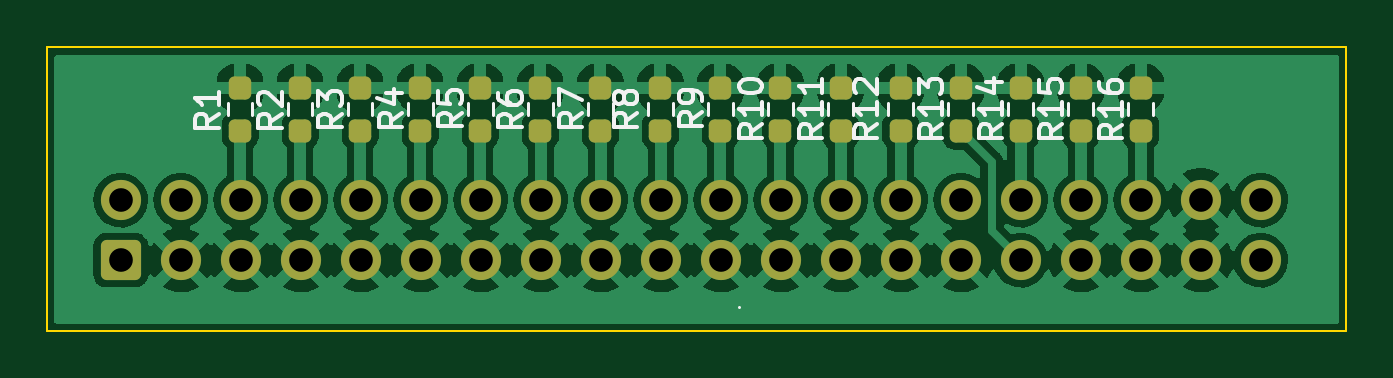
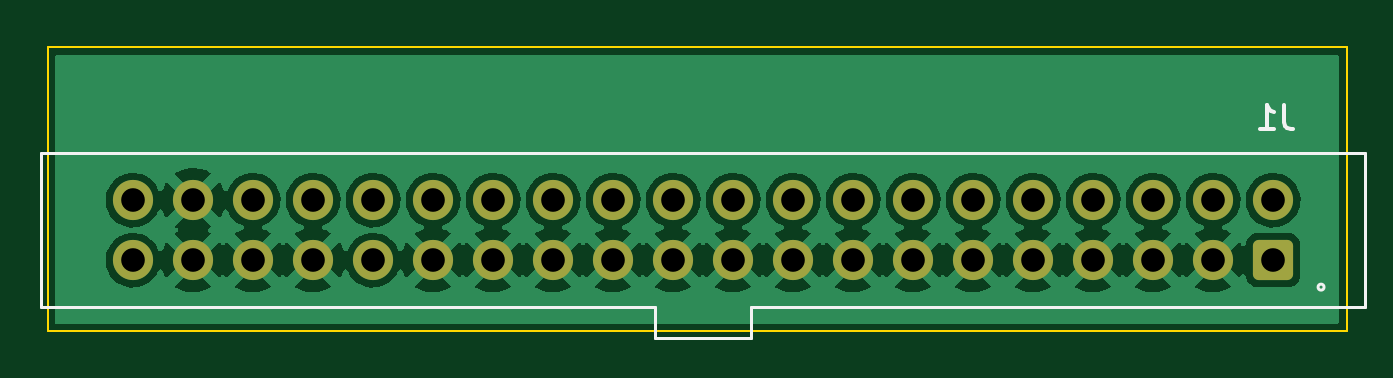
Circuit board: 11 layer files. Board 55.0 x 12.0 mm.
- bottom_copper: Exp_Filter-B_Cu.gbr (92072 bytes)
- bottom_mask: Exp_Filter-B_Mask.gbr (2198 bytes)
- paste: Exp_Filter-B_Paste.gbr (457 bytes)
- bottom_silk: Exp_Filter-B_Silkscreen.gbr (1354 bytes)
- outline: Exp_Filter-Edge_Cuts.gbr (695 bytes)
- top_copper: Exp_Filter-F_Cu.gbr (143534 bytes)
- top_mask: Exp_Filter-F_Mask.gbr (3419 bytes)
- paste: Exp_Filter-F_Paste.gbr (2223 bytes)
- top_silk: Exp_Filter-F_Silkscreen.gbr (15215 bytes)
- drill: Exp_Filter-NPTH.drl (272 bytes)
- drill: Exp_Filter-PTH.drl (969 bytes)

=== bottom_copper: Exp_Filter-B_Cu.gbr (92072 bytes, source omitted) ===
=== bottom_mask: Exp_Filter-B_Mask.gbr (2198 bytes, source withheld) ===
=== paste: Exp_Filter-B_Paste.gbr ===
%TF.GenerationSoftware,KiCad,Pcbnew,(6.0.5)*%
%TF.CreationDate,2022-06-05T02:43:02-04:00*%
%TF.ProjectId,Exp_Filter,4578705f-4669-46c7-9465-722e6b696361,rev?*%
%TF.SameCoordinates,Original*%
%TF.FileFunction,Paste,Bot*%
%TF.FilePolarity,Positive*%
%FSLAX46Y46*%
G04 Gerber Fmt 4.6, Leading zero omitted, Abs format (unit mm)*
G04 Created by KiCad (PCBNEW (6.0.5)) date 2022-06-05 02:43:02*
%MOMM*%
%LPD*%
G01*
G04 APERTURE LIST*
G04 APERTURE END LIST*
M02*

=== bottom_silk: Exp_Filter-B_Silkscreen.gbr ===
%TF.GenerationSoftware,KiCad,Pcbnew,(6.0.5)*%
%TF.CreationDate,2022-06-05T02:43:02-04:00*%
%TF.ProjectId,Exp_Filter,4578705f-4669-46c7-9465-722e6b696361,rev?*%
%TF.SameCoordinates,Original*%
%TF.FileFunction,Legend,Bot*%
%TF.FilePolarity,Positive*%
%FSLAX46Y46*%
G04 Gerber Fmt 4.6, Leading zero omitted, Abs format (unit mm)*
G04 Created by KiCad (PCBNEW (6.0.5)) date 2022-06-05 02:43:02*
%MOMM*%
%LPD*%
G01*
G04 APERTURE LIST*
%ADD10C,0.150000*%
%ADD11C,0.120000*%
G04 APERTURE END LIST*
D10*
%TO.C,J1*%
X122666666Y-105452380D02*
X122666666Y-106166666D01*
X122619047Y-106309523D01*
X122523809Y-106404761D01*
X122380952Y-106452380D01*
X122285714Y-106452380D01*
X123666666Y-106452380D02*
X123095238Y-106452380D01*
X123380952Y-106452380D02*
X123380952Y-105452380D01*
X123285714Y-105595238D01*
X123190476Y-105690476D01*
X123095238Y-105738095D01*
D11*
X145200000Y-115292500D02*
X149300000Y-115292500D01*
X121215000Y-113145500D02*
G75*
G03*
X121215000Y-113145500I-127000J0D01*
G01*
X175290000Y-107482500D02*
X175290000Y-113982500D01*
X175290000Y-113982500D02*
X149300000Y-113982500D01*
X119210000Y-107482500D02*
X175290000Y-107482500D01*
X119210000Y-113982500D02*
X119210000Y-107482500D01*
X145200000Y-113982500D02*
X119210000Y-113982500D01*
X149300000Y-113982500D02*
X149300000Y-115292500D01*
X145200000Y-115292500D02*
X145200000Y-113982500D01*
%TD*%
M02*

=== outline: Exp_Filter-Edge_Cuts.gbr ===
%TF.GenerationSoftware,KiCad,Pcbnew,(6.0.5)*%
%TF.CreationDate,2022-06-05T02:43:02-04:00*%
%TF.ProjectId,Exp_Filter,4578705f-4669-46c7-9465-722e6b696361,rev?*%
%TF.SameCoordinates,Original*%
%TF.FileFunction,Profile,NP*%
%FSLAX46Y46*%
G04 Gerber Fmt 4.6, Leading zero omitted, Abs format (unit mm)*
G04 Created by KiCad (PCBNEW (6.0.5)) date 2022-06-05 02:43:02*
%MOMM*%
%LPD*%
G01*
G04 APERTURE LIST*
%TA.AperFunction,Profile*%
%ADD10C,0.100000*%
%TD*%
G04 APERTURE END LIST*
D10*
X175000000Y-115000000D02*
X120000000Y-115000000D01*
X175000000Y-103000000D02*
X175000000Y-115000000D01*
X120000000Y-103000000D02*
X175000000Y-103000000D01*
X120000000Y-115000000D02*
X120000000Y-103000000D01*
M02*

=== top_copper: Exp_Filter-F_Cu.gbr (143534 bytes, source omitted) ===
=== top_mask: Exp_Filter-F_Mask.gbr (3419 bytes, source withheld) ===
=== paste: Exp_Filter-F_Paste.gbr (2223 bytes, source withheld) ===
=== top_silk: Exp_Filter-F_Silkscreen.gbr (15215 bytes, source omitted) ===
=== drill: Exp_Filter-NPTH.drl ===
M48
; DRILL file {KiCad (6.0.5)} date Sun Jun  5 02:43:00 2022
; FORMAT={-:-/ absolute / inch / decimal}
; #@! TF.CreationDate,2022-06-05T02:43:00-04:00
; #@! TF.GenerationSoftware,Kicad,Pcbnew,(6.0.5)
; #@! TF.FileFunction,NonPlated,1,2,NPTH
FMAT,2
INCH
%
G90
G05
T0
M30

=== drill: Exp_Filter-PTH.drl ===
M48
; DRILL file {KiCad (6.0.5)} date Sun Jun  5 02:43:00 2022
; FORMAT={-:-/ absolute / inch / decimal}
; #@! TF.CreationDate,2022-06-05T02:43:00-04:00
; #@! TF.GenerationSoftware,Kicad,Pcbnew,(6.0.5)
; #@! TF.FileFunction,Plated,1,2,PTH
FMAT,2
INCH
; #@! TA.AperFunction,Plated,PTH,ComponentDrill
T1C0.0394
%
G90
G05
T1
X4.8472Y-4.3095
X4.8472Y-4.4095
X4.9472Y-4.3095
X4.9472Y-4.4095
X5.0472Y-4.3095
X5.0472Y-4.4095
X5.1472Y-4.3095
X5.1472Y-4.4095
X5.2472Y-4.3095
X5.2472Y-4.4095
X5.3472Y-4.3095
X5.3472Y-4.4095
X5.4472Y-4.3095
X5.4472Y-4.4095
X5.5472Y-4.3095
X5.5472Y-4.4095
X5.6472Y-4.3095
X5.6472Y-4.4095
X5.7472Y-4.3095
X5.7472Y-4.4095
X5.8472Y-4.3095
X5.8472Y-4.4095
X5.9472Y-4.3095
X5.9472Y-4.4095
X6.0472Y-4.3095
X6.0472Y-4.4095
X6.1472Y-4.3095
X6.1472Y-4.4095
X6.2472Y-4.3095
X6.2472Y-4.4095
X6.3472Y-4.3095
X6.3472Y-4.4095
X6.4472Y-4.3095
X6.4472Y-4.4095
X6.5472Y-4.3095
X6.5472Y-4.4095
X6.6472Y-4.3095
X6.6472Y-4.4095
X6.7472Y-4.3095
X6.7472Y-4.4095
T0
M30

